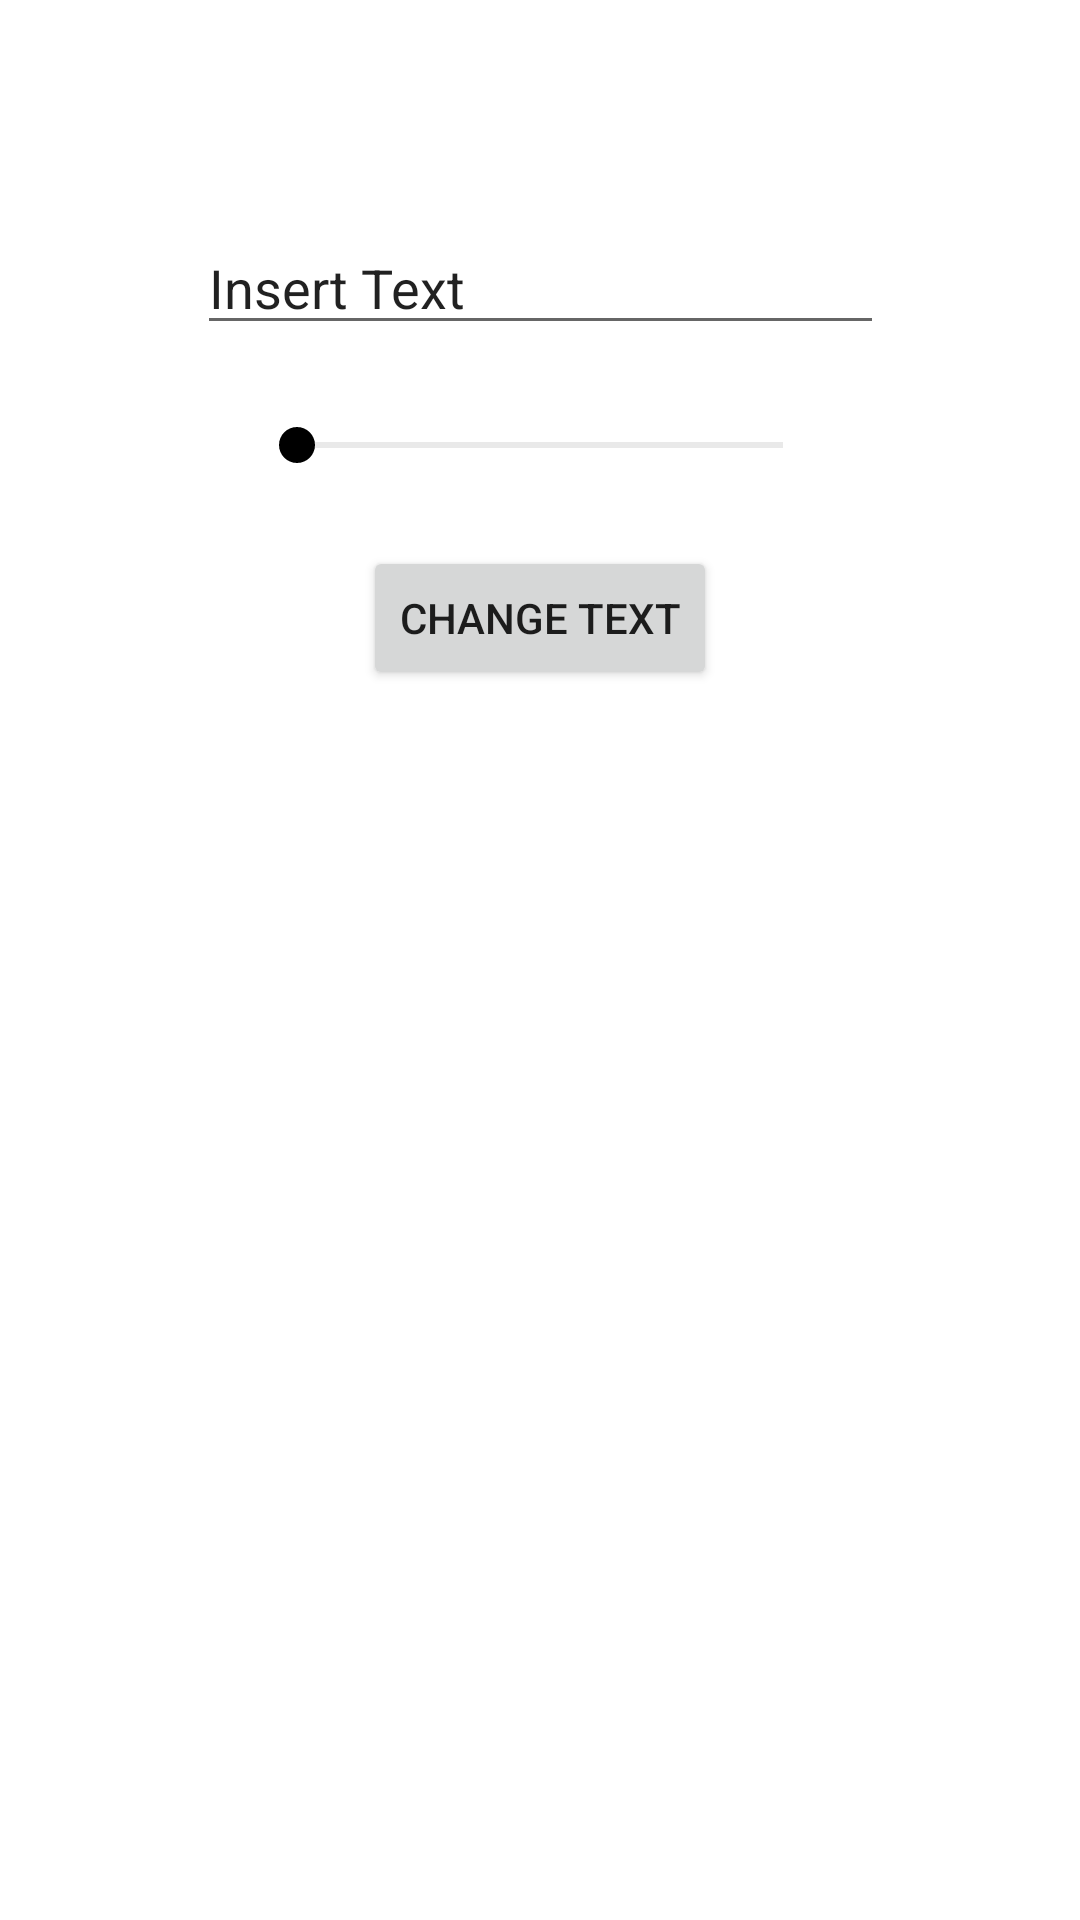

This screen was rendered from an Android layout file. Write that file and the resources it references.
<!-- AndroidManifest.xml: application theme Theme.MaciaExam -->
<!-- res/layout/fragment_text.xml -->
<?xml version="1.0" encoding="utf-8"?>
<FrameLayout xmlns:android="http://schemas.android.com/apk/res/android"
    xmlns:app="http://schemas.android.com/apk/res-auto"
    xmlns:tools="http://schemas.android.com/tools"
    android:layout_width="match_parent"
    android:layout_height="match_parent"
    tools:context=".FragmentText">

    <androidx.constraintlayout.widget.ConstraintLayout
        android:layout_width="match_parent"
        android:layout_height="match_parent">

        <EditText
            android:id="@+id/editText"
            android:layout_width="229dp"
            android:layout_height="wrap_content"
            android:autofillHints=""
            android:ems="10"
            android:focusable="true"
            android:inputType="textPersonName"
            android:text="@string/editText"
            app:layout_constraintBottom_toBottomOf="parent"
            app:layout_constraintEnd_toEndOf="parent"
            app:layout_constraintStart_toStartOf="parent"
            app:layout_constraintTop_toTopOf="parent"
            app:layout_constraintVertical_bias="0.123" />

        <SeekBar
            android:id="@+id/seekBarText"
            android:layout_width="194dp"
            android:layout_height="67dp"
            android:progressBackgroundTint="@android:color/darker_gray"
            android:progressTint="@android:color/black"
            android:thumbTint="@android:color/black"
            android:max="80"
            android:min="15"
            app:layout_constraintEnd_toEndOf="parent"
            app:layout_constraintStart_toStartOf="parent"
            app:layout_constraintTop_toBottomOf="@+id/editText" />

        <Button
            android:id="@+id/changeText"
            android:layout_width="wrap_content"
            android:layout_height="wrap_content"
            android:text="@string/changeText"
            app:layout_constraintEnd_toEndOf="parent"
            app:layout_constraintStart_toStartOf="parent"
            app:layout_constraintTop_toBottomOf="@+id/seekBarText" />
    </androidx.constraintlayout.widget.ConstraintLayout>

</FrameLayout>
<!-- resources referenced by this layout -->
<resources>
  <string name="changeText">Change text</string>
  <string name="editText">Insert Text</string>
  <style name="Theme.MaciaExam" parent="Theme.MaterialComponents.DayNight.DarkActionBar">
          
          <item name="colorPrimary">@color/purple_500</item>
          <item name="colorPrimaryVariant">@color/purple_700</item>
          <item name="colorOnPrimary">@color/white</item>
          
          <item name="colorSecondary">@color/teal_200</item>
          <item name="colorSecondaryVariant">@color/teal_700</item>
          <item name="colorOnSecondary">@color/black</item>
          
          <item name="android:statusBarColor" tools:targetApi="l">?attr/colorPrimaryVariant</item>
          
      </style>
  <!-- not gathered from this repository: default colours our renderer supplied (Android Studio template values) -->
  <color name="purple_500">#FF6200EE</color>
  <color name="purple_700">#FF3700B3</color>
  <color name="teal_200">#FF03DAC5</color>
  <color name="teal_700">#FF018786</color>
  <color name="black">#FF000000</color>
  <color name="white">#FFFFFFFF</color>
</resources>
